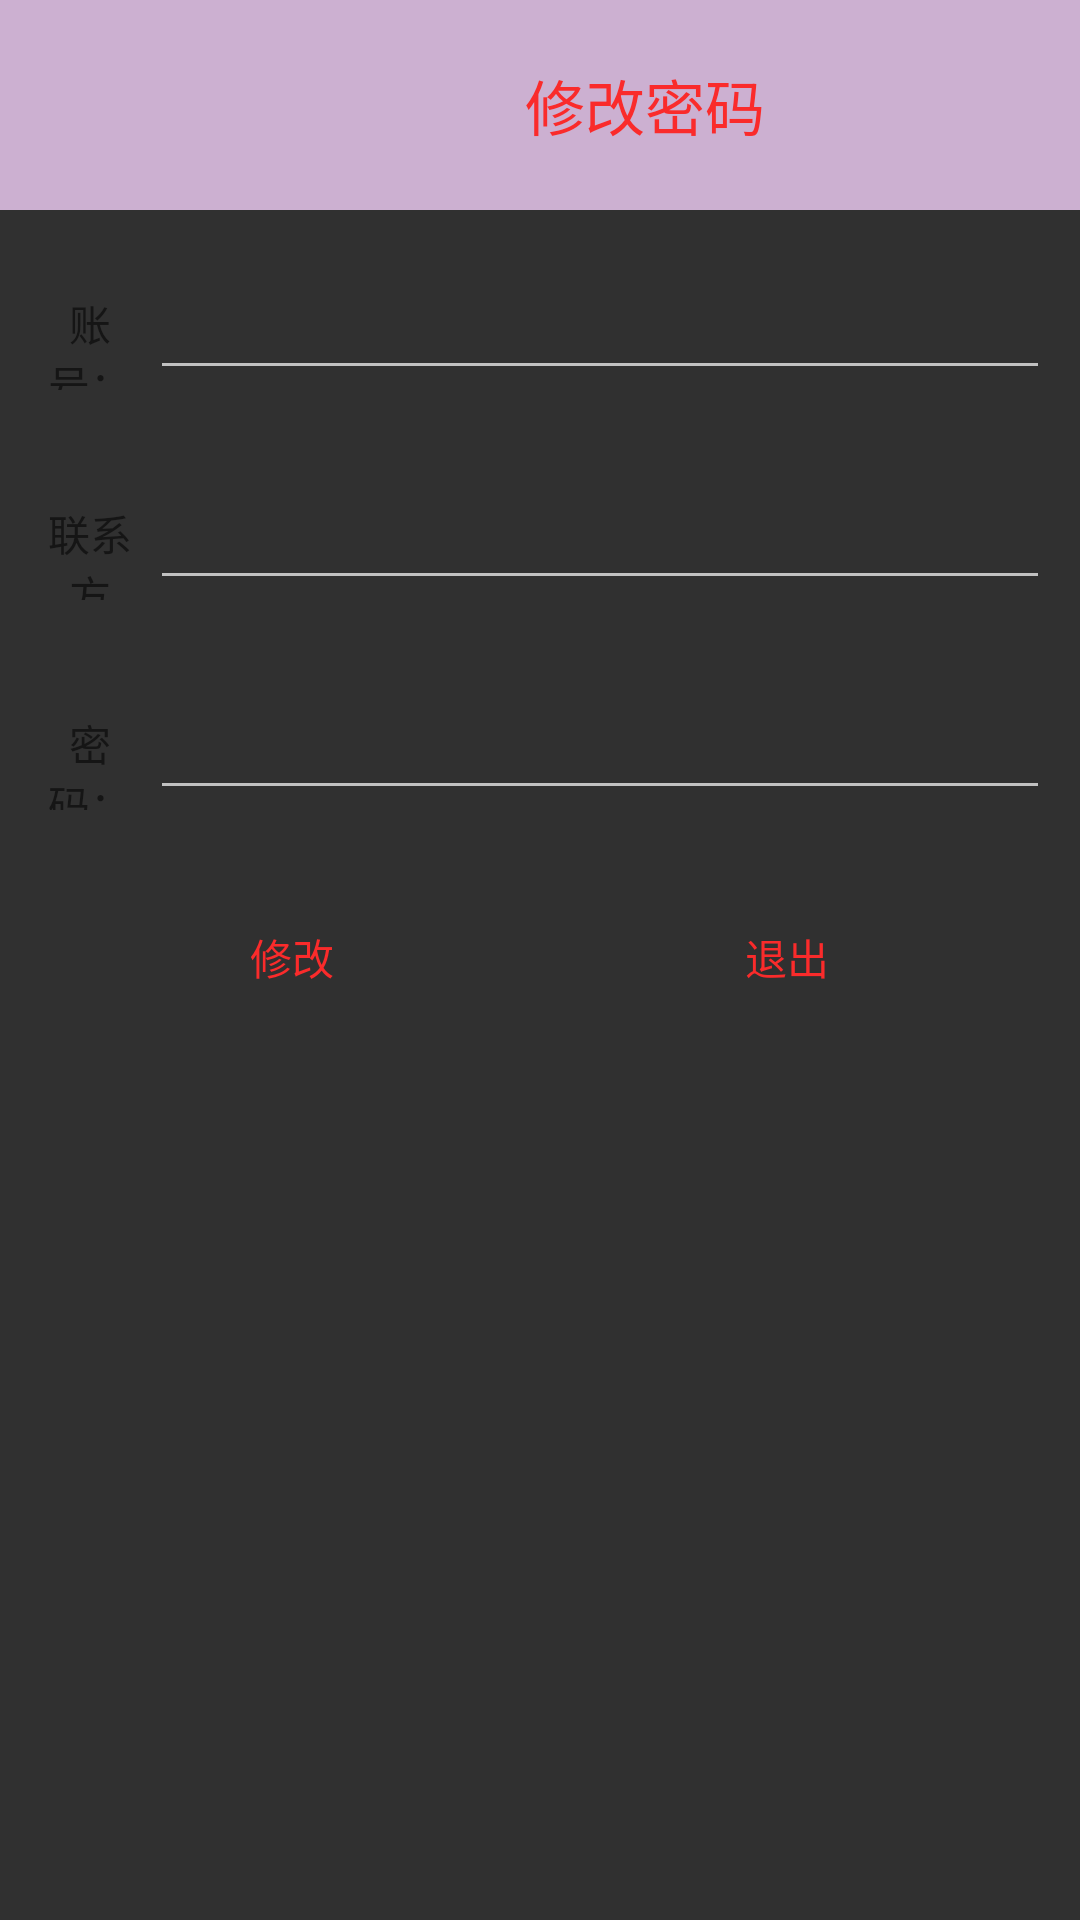

Layout XML and referenced resources for this Android screen:
<!-- AndroidManifest.xml: application theme Theme.Design.NoActionBar -->
<!-- res/layout/activity_change_pwd.xml -->
<?xml version="1.0" encoding="utf-8"?>
<androidx.constraintlayout.widget.ConstraintLayout xmlns:android="http://schemas.android.com/apk/res/android"
    xmlns:app="http://schemas.android.com/apk/res-auto"
    xmlns:tools="http://schemas.android.com/tools"
    android:layout_width="match_parent"
    android:layout_height="match_parent"
    tools:context=".Activity.ChangePwdActivity">

    <LinearLayout
        android:layout_width="match_parent"
        android:layout_height="match_parent"
        android:background="@drawable/img"
        android:orientation="vertical">

        <LinearLayout
            android:layout_width="match_parent"
            android:layout_height="wrap_content"
            android:background="#CCB0D1"
            android:orientation="horizontal">

            <ImageView
                android:id="@+id/back"
                android:layout_width="50dp"
                android:layout_height="50dp"
                android:layout_margin="10dp"
                app:srcCompat="@drawable/back" />

            <TextView
                android:id="@+id/banner"
                android:layout_width="match_parent"
                android:layout_height="50dp"
                android:layout_margin="10dp"
                android:gravity="center"
                android:text="修改密码"
                android:textColor="#FA2B2B"
                android:textSize="20sp" />
        </LinearLayout>

        <LinearLayout
            android:layout_width="match_parent"
            android:layout_height="wrap_content"
            android:layout_margin="10dp"
            android:orientation="horizontal">

            <TextView
                android:id="@+id/textView2"
                android:layout_width="100dp"
                android:layout_height="50dp"
                android:layout_weight="1"
                android:gravity="center"
                android:text="账号："
                android:textColor="#151515" />

            <EditText
                android:id="@+id/e_namesc"
                android:layout_width="300dp"
                android:layout_height="50dp"
                android:ems="10"
                android:inputType="textPersonName"
                android:textColor="#151515" />

        </LinearLayout>

        <LinearLayout
            android:layout_width="match_parent"
            android:layout_height="wrap_content"
            android:layout_margin="10dp"
            android:orientation="horizontal">

            <TextView
                android:id="@+id/textView3"
                android:layout_width="100dp"
                android:layout_height="50dp"
                android:layout_weight="1"
                android:gravity="center"
                android:text="联系方式："
                android:textColor="#151515" />

            <EditText
                android:id="@+id/e_lxfs"
                android:layout_width="300dp"
                android:layout_height="50dp"
                android:ems="10"
                android:inputType="numberPassword"
                android:textColor="#151515" />

        </LinearLayout>

        <LinearLayout
            android:layout_width="match_parent"
            android:layout_height="wrap_content"
            android:layout_margin="10dp"
            android:orientation="horizontal">

            <TextView
                android:id="@+id/textView4"
                android:layout_width="100dp"
                android:layout_height="50dp"
                android:layout_weight="1"
                android:gravity="center"
                android:text="密码："
                android:textColor="#151515" />

            <EditText
                android:id="@+id/e_pwdsc"
                android:layout_width="300dp"
                android:layout_height="50dp"
                android:ems="10"
                android:inputType="numberPassword"
                android:textColor="#151515" />

        </LinearLayout>

        <LinearLayout
            android:layout_width="match_parent"
            android:layout_height="wrap_content"
            android:layout_margin="15dp"
            android:orientation="horizontal">

            <Button
                android:id="@+id/btn_c"
                android:layout_width="wrap_content"
                android:layout_height="wrap_content"
                android:layout_weight="1"
                android:background="@android:color/transparent"
                android:text="修改"
                android:textColor="#FA2B2B" />

            <Button
                android:id="@+id/btn_f"
                android:layout_width="wrap_content"
                android:layout_height="wrap_content"
                android:layout_weight="1"
                android:background="@android:color/transparent"
                android:text="退出"
                android:textColor="#FA2B2B" />
        </LinearLayout>

    </LinearLayout>

</androidx.constraintlayout.widget.ConstraintLayout>
<!-- resources referenced by this layout -->
<resources>

</resources>
